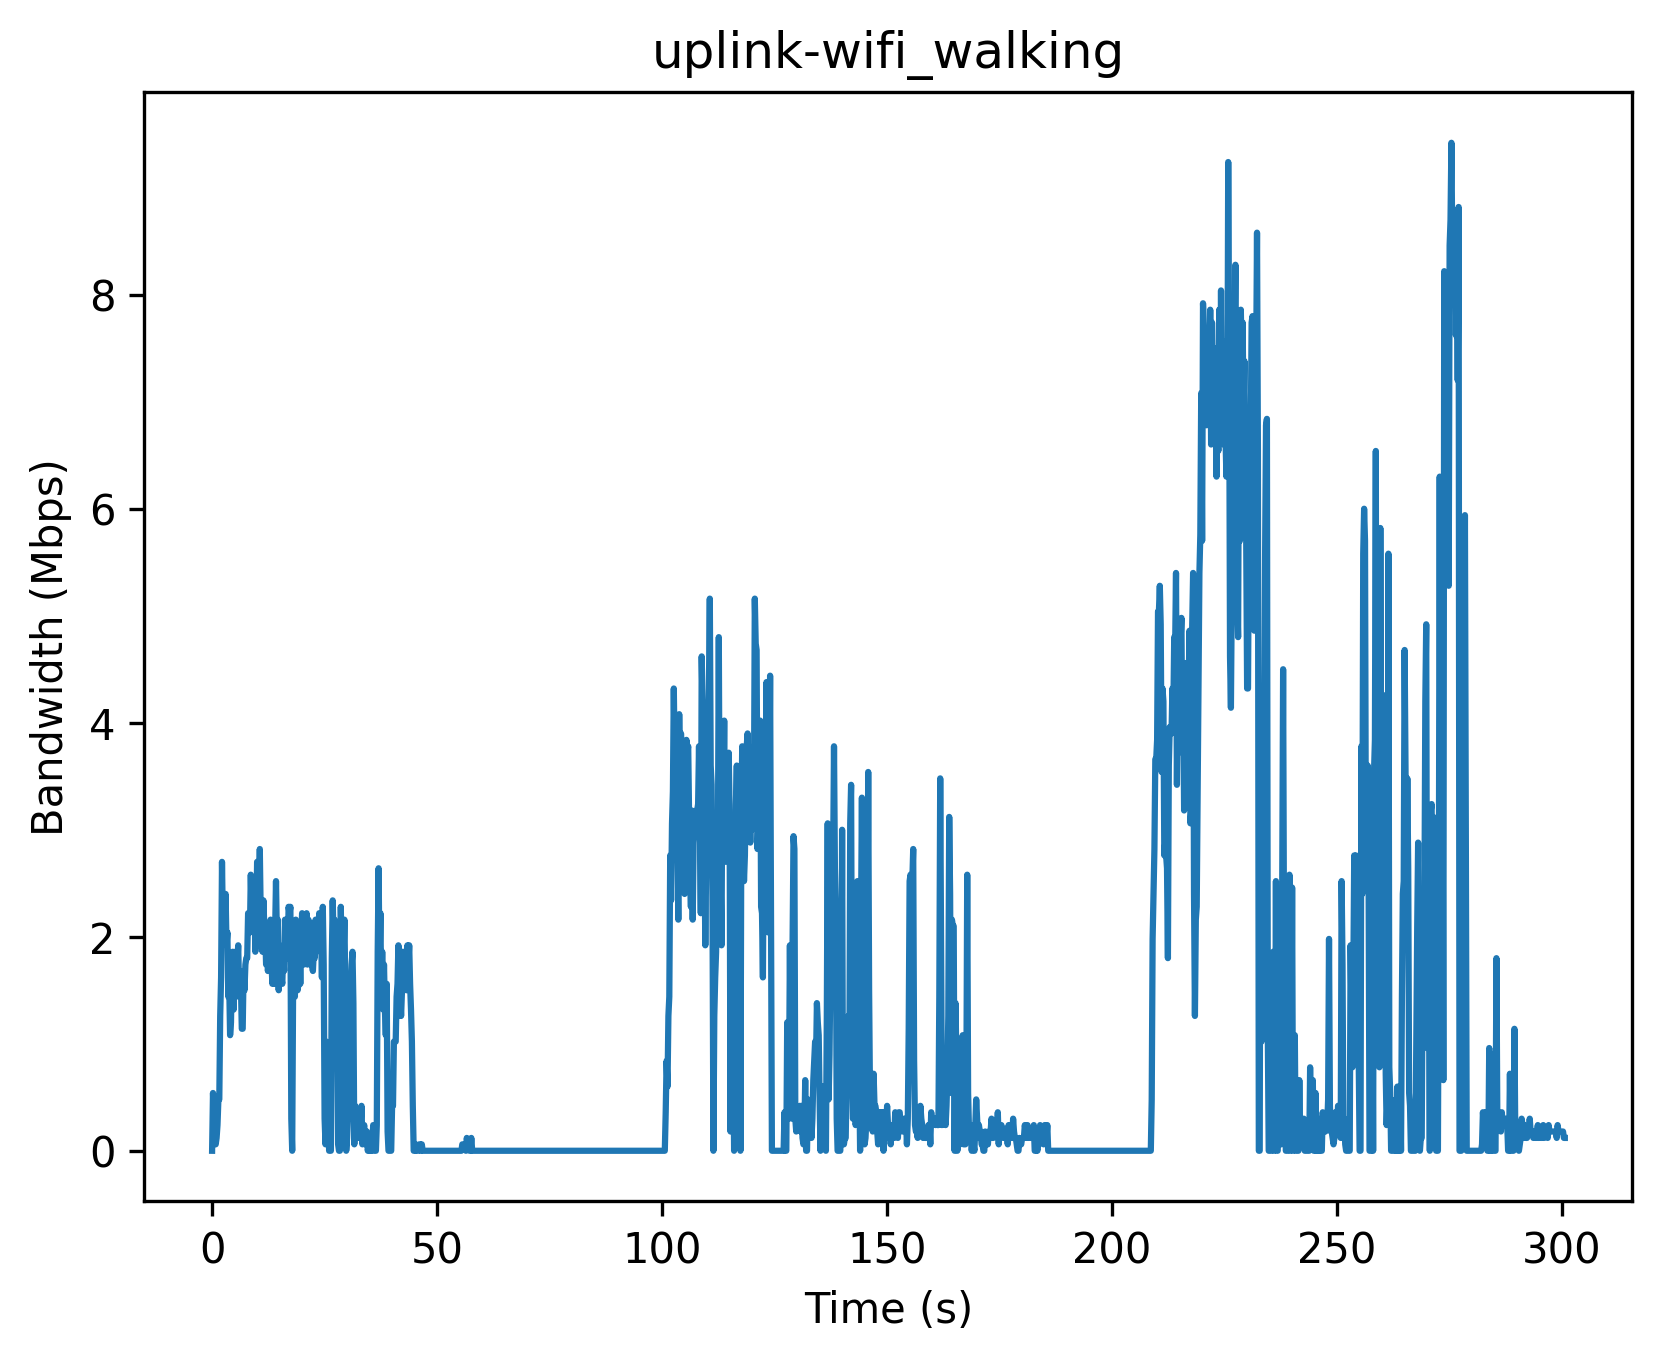

The file beside this chart, header and first rows:
Timestamp (s), Bandwidth (Mbps)
0, 0
0.2, 0.54
0.4, 0.3
0.6, 0.12
0.8, 0.06
1.0, 0.12
1.2, 0.24
1.4, 0.48
1.6, 0.48
1.8, 1.26
2.0, 1.62
2.2, 2.7
2.4, 2.1
2.6, 2.04
2.8, 1.98
3.0, 2.4
3.2, 1.92
3.4, 2.04
3.6, 1.44
3.8, 1.56
4.0, 1.08
4.2, 1.2
4.4, 1.8
4.6, 1.86
4.8, 1.32
5.0, 1.8
5.2, 1.86
5.4, 1.44
5.6, 1.74
5.8, 1.92
6.0, 1.5
6.2, 1.56
6.4, 1.56
6.6, 1.14
6.8, 1.14
7.0, 1.68
7.2, 1.5
7.4, 1.74
7.6, 1.8
7.8, 1.8
8.0, 2.22
8.2, 2.16
8.4, 2.04
8.6, 2.58
8.8, 2.22
9.0, 2.34
9.2, 2.16
9.4, 2.46
9.6, 1.86
9.8, 2.04
10.0, 2.7
10.2, 2.7
10.4, 2.34
10.6, 2.82
10.8, 2.22
11.0, 1.92
11.2, 1.86
11.4, 2.34
11.6, 2.1
11.8, 2.04
... 1,444 more rows
